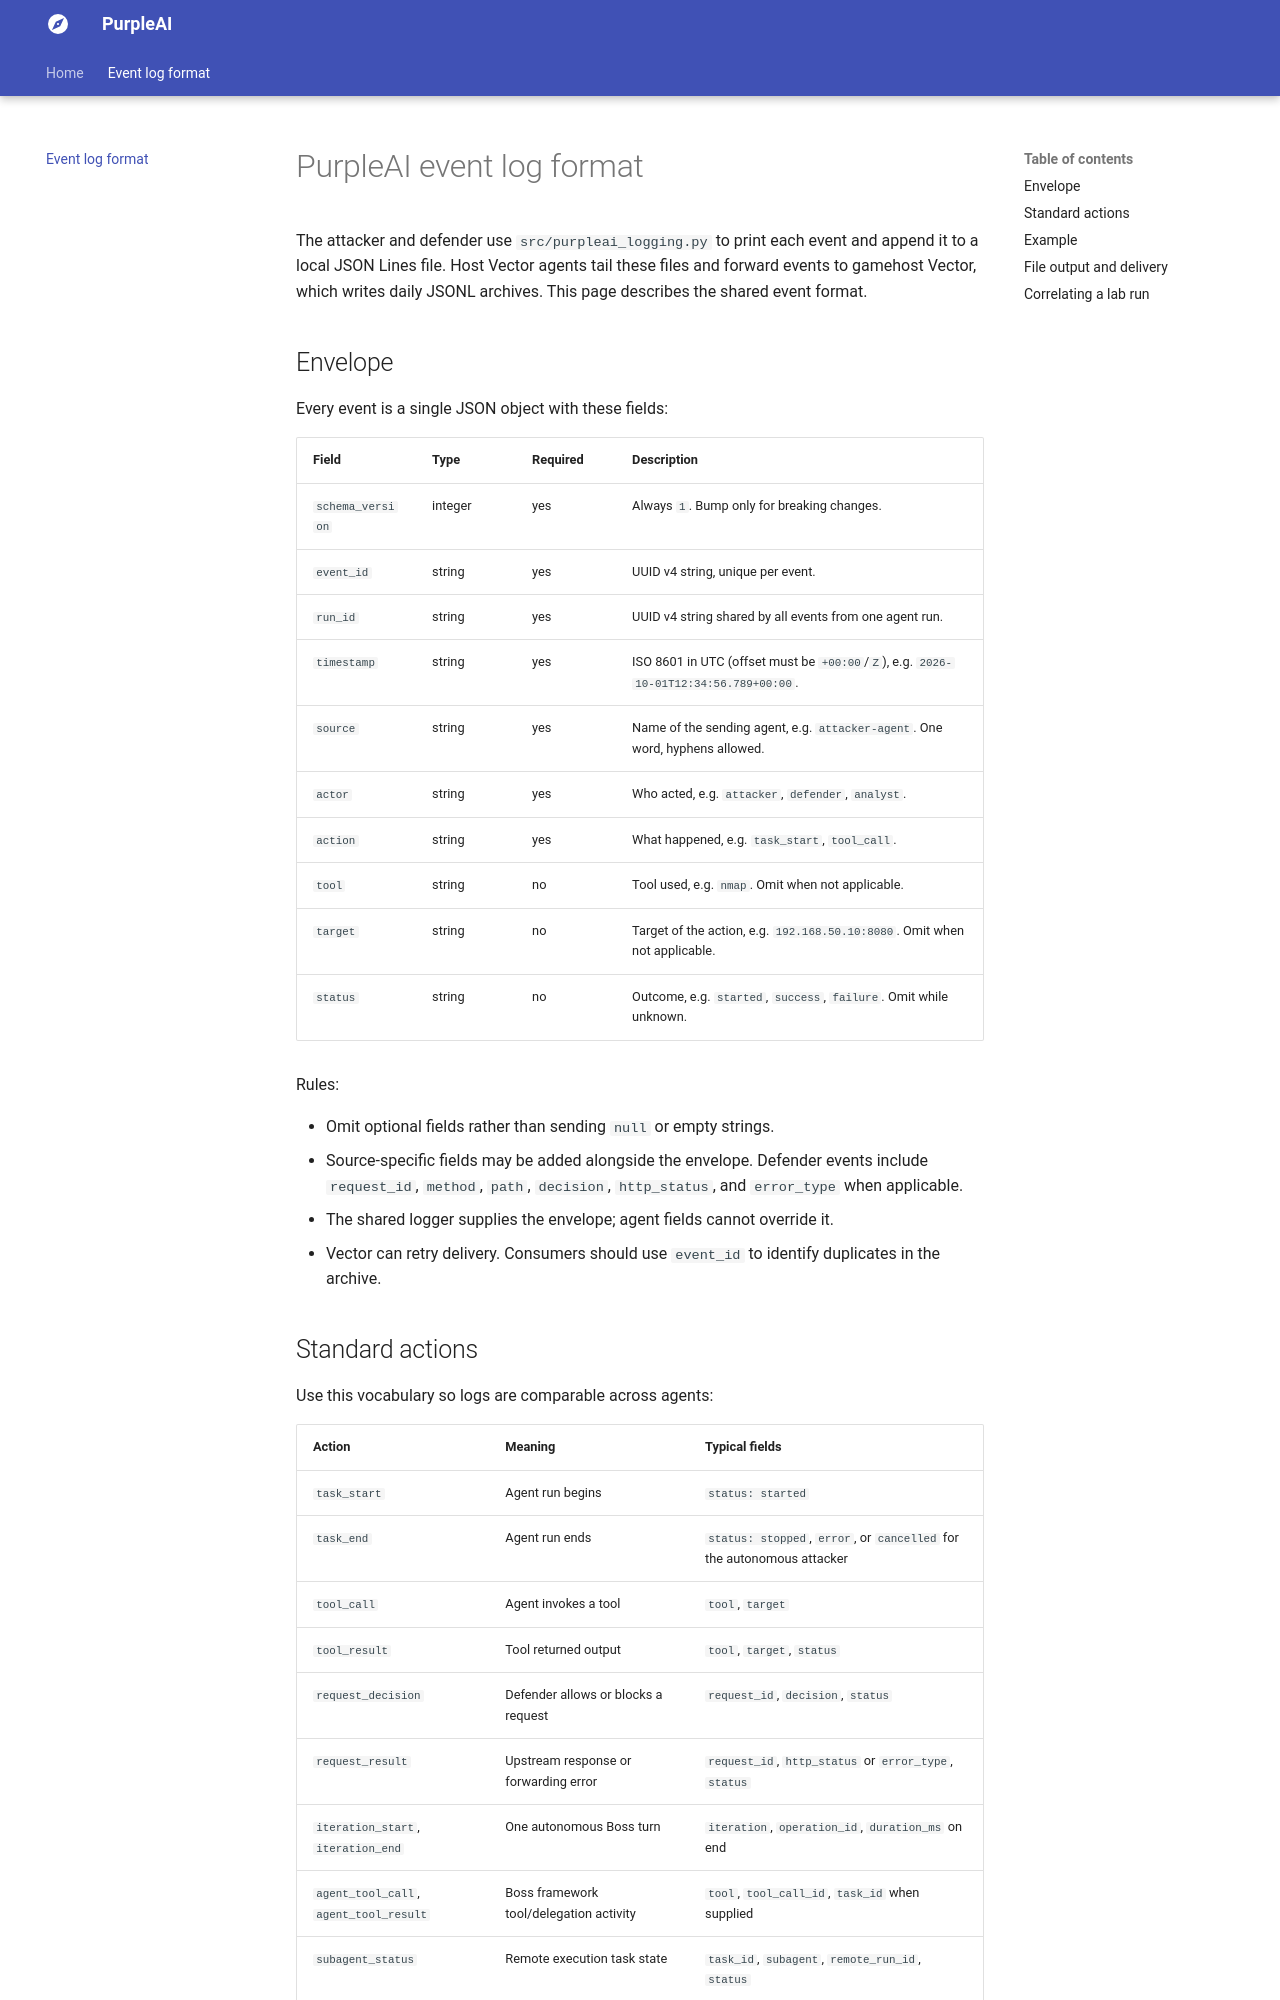

repository: CogitoNTNU/purpleAI · page: event-format/index.html · generator: mkdocs

# PurpleAI event log format

The attacker and defender use `src/purpleai_logging.py` to print each event
and append it to a local JSON Lines file. Host Vector agents tail these
files and forward events to gamehost Vector, which writes daily JSONL
archives. This page describes the shared event format.

## Envelope

Every event is a single JSON object with these fields:

| Field | Type | Required | Description |
|---|---|---|---|
| `schema_version` | integer | yes | Always `1`. Bump only for breaking changes. |
| `event_id` | string | yes | UUID v4 string, unique per event. |
| `run_id` | string | yes | UUID v4 string shared by all events from one agent run. |
| `timestamp` | string | yes | ISO 8601 in UTC (offset must be `+00:00`/`Z`), e.g. `2026-10-01T12:34:56.789+00:00`. |
| `source` | string | yes | Name of the sending agent, e.g. `attacker-agent`. One word, hyphens allowed. |
| `actor` | string | yes | Who acted, e.g. `attacker`, `defender`, `analyst`. |
| `action` | string | yes | What happened, e.g. `task_start`, `tool_call`. |
| `tool` | string | no | Tool used, e.g. `nmap`. Omit when not applicable. |
| `target` | string | no | Target of the action, e.g. `192.168.50.10:8080`. Omit when not applicable. |
| `status` | string | no | Outcome, e.g. `started`, `success`, `failure`. Omit while unknown. |

Rules:

- Omit optional fields rather than sending `null` or empty strings.
- Source-specific fields may be added alongside the envelope. Defender
  events include `request_id`, `method`, `path`, `decision`, `http_status`,
  and `error_type` when applicable.
- The shared logger supplies the envelope; agent fields cannot override it.
- Vector can retry delivery. Consumers should use `event_id` to identify
  duplicates in the archive.
